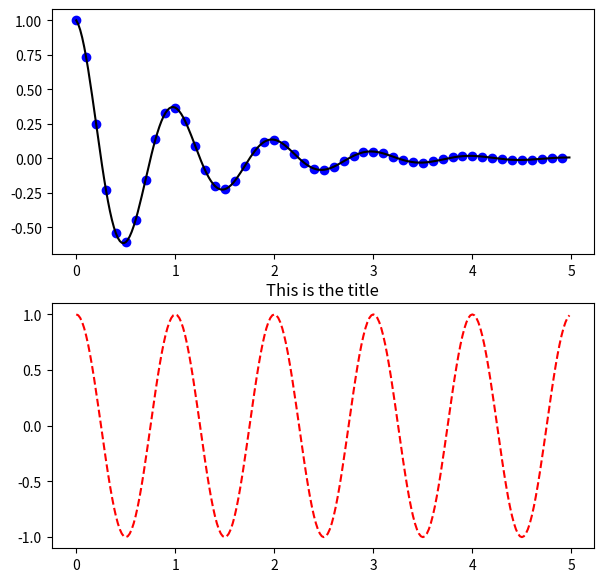
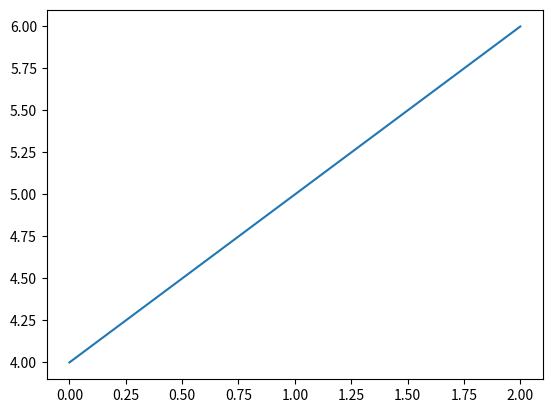

Python code for these plots, in order:

"""

Multiple figures and axes

"""

import matplotlib.pyplot as plt
import numpy as np

# Define a wierd function to be used in subplot 1
def f(t):
    return np.exp(-t) * np.cos(2*np.pi*t)
t1 = np.arange(0.0, 5.0, 0.1)
t2 = np.arange(0.0, 5.0, 0.02)

plt.figure(1,figsize=(7,7))
plt.subplot(211) # The subplots are arranged as 2x1 configuration.
plt.plot(t1, f(t1), 'bo', t2, f(t2), 'k')

plt.subplot(212)
plt.plot(t2, np.cos(2*np.pi*t2), 'r--')

plt.figure(2) # Now we create a second figure, Figure_2
plt.plot([4, 5, 6])

plt.figure(1) # We can trace back to the first figure
plt.subplot(212) # and specify the subplot we intend to manage
plt.title("This is the title") # Create a title for the subplot

plt.show() # Multiple_figures_and_axes_1, Multiple_figures_and_axes_2
